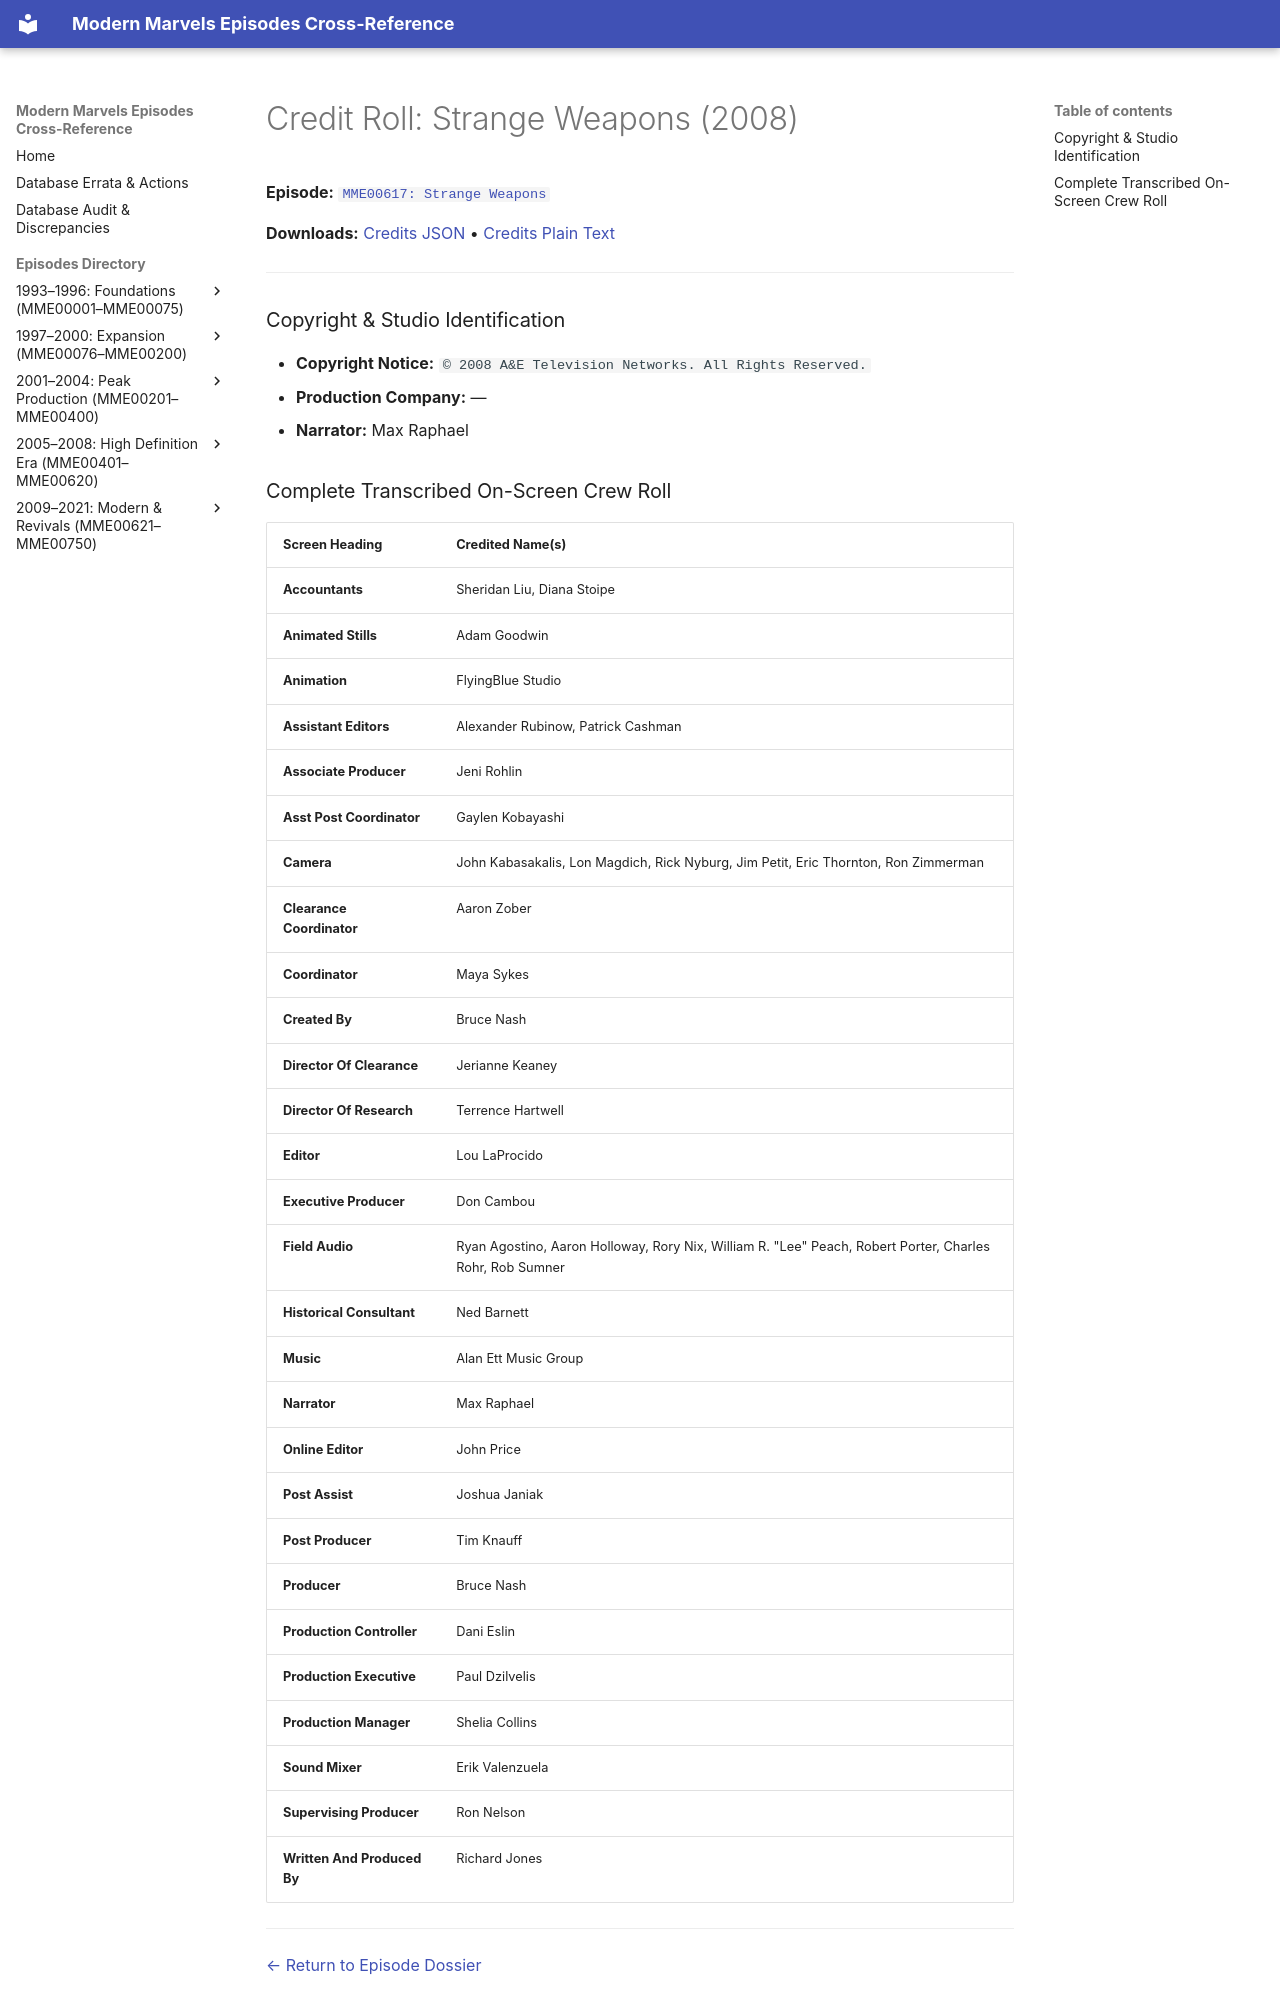

repository: ModernMarvelsFan/ModernMarvels · page: credits/MME00617-credits/index.html · generator: mkdocs

# Credit Roll: Strange Weapons (2008)
**Episode:** [`MME00617: Strange Weapons`](../episodes/MME00617.md)

**Downloads:** [Credits JSON](json/MME00617-credits.json) • [Credits Plain Text](txt/MME00617-credits.txt)

---

### Copyright & Studio Identification
* **Copyright Notice:** `© 2008 A&E Television Networks. All Rights Reserved.`
* **Production Company:** —
* **Narrator:** Max Raphael
